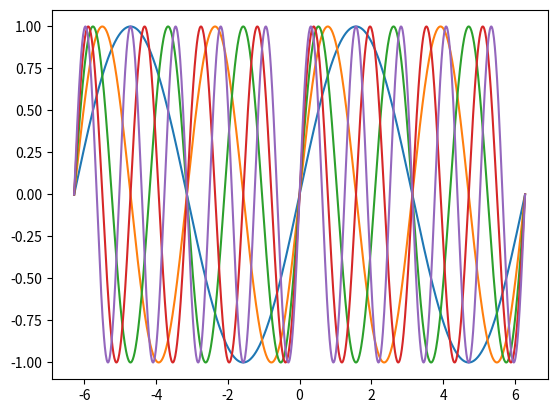

Python code for this plot:
import numpy, math
from matplotlib import pyplot
#x's: [-2pi, +2pi], 1000 points
xs = numpy.linspace(-2*math.pi, 2*math.pi, 1000)
#y = sin(x)
ys_sin = [math.sin(x) for x in xs]
#y = cos(x)
ys_cos = [math.cos(x) for x in xs]

#y = 4sin(2x)
ys_sin_0 = [4 * math.sin(2*x) for x in xs]

#[sin(x), sin(2x), sin(3x), ... sin(5x)]
sins = [[math.sin(omega * x) for x in xs] for omega in range(1, 6)]
for func in sins:
  pyplot.plot(xs, func)
